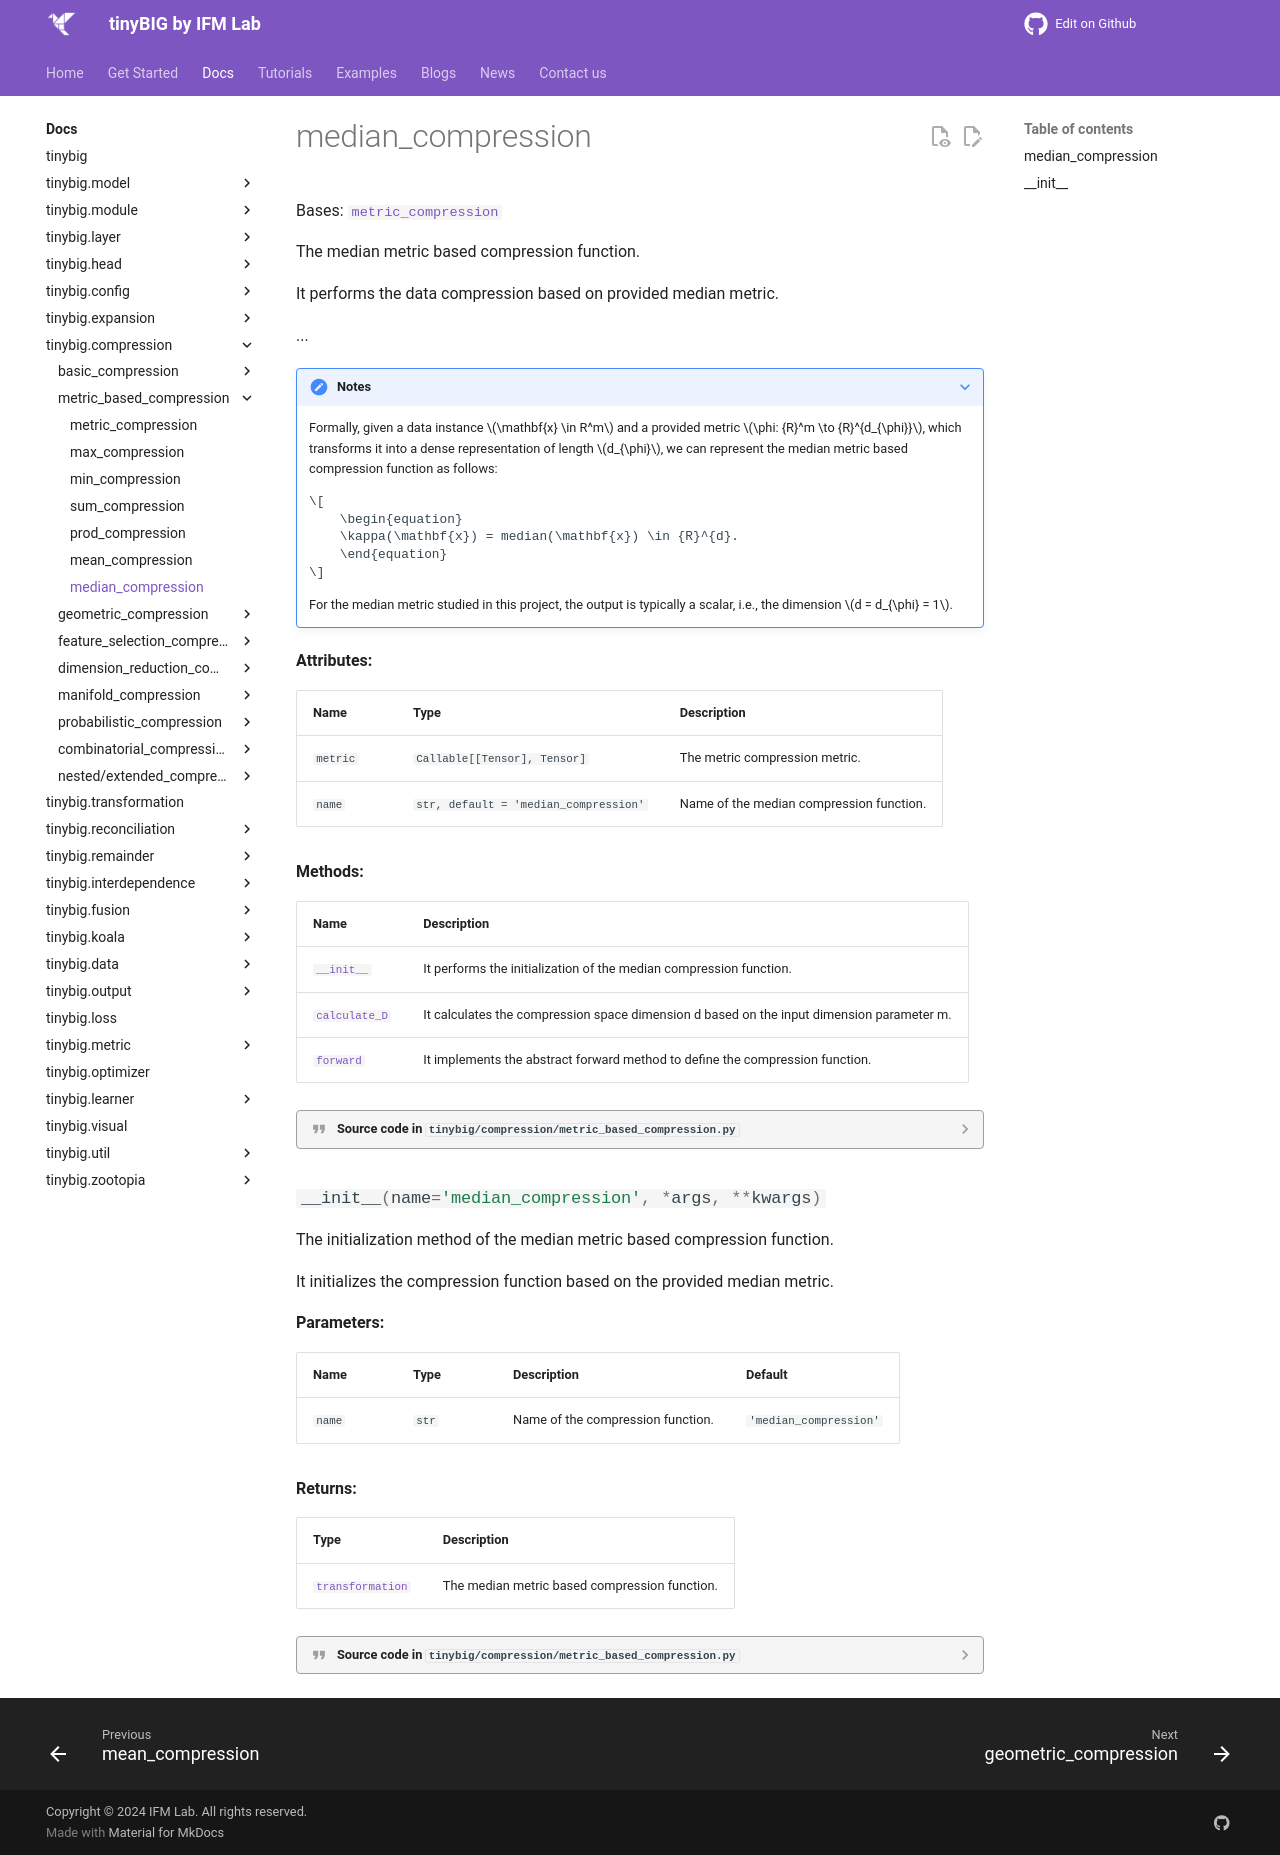

repository: jwzhanggy/tinyBIG · page: documentations/compression/median_compression/index.html · generator: mkdocs

# median_compression

::: tinybig.compression.metric_based_compression.median_compression
